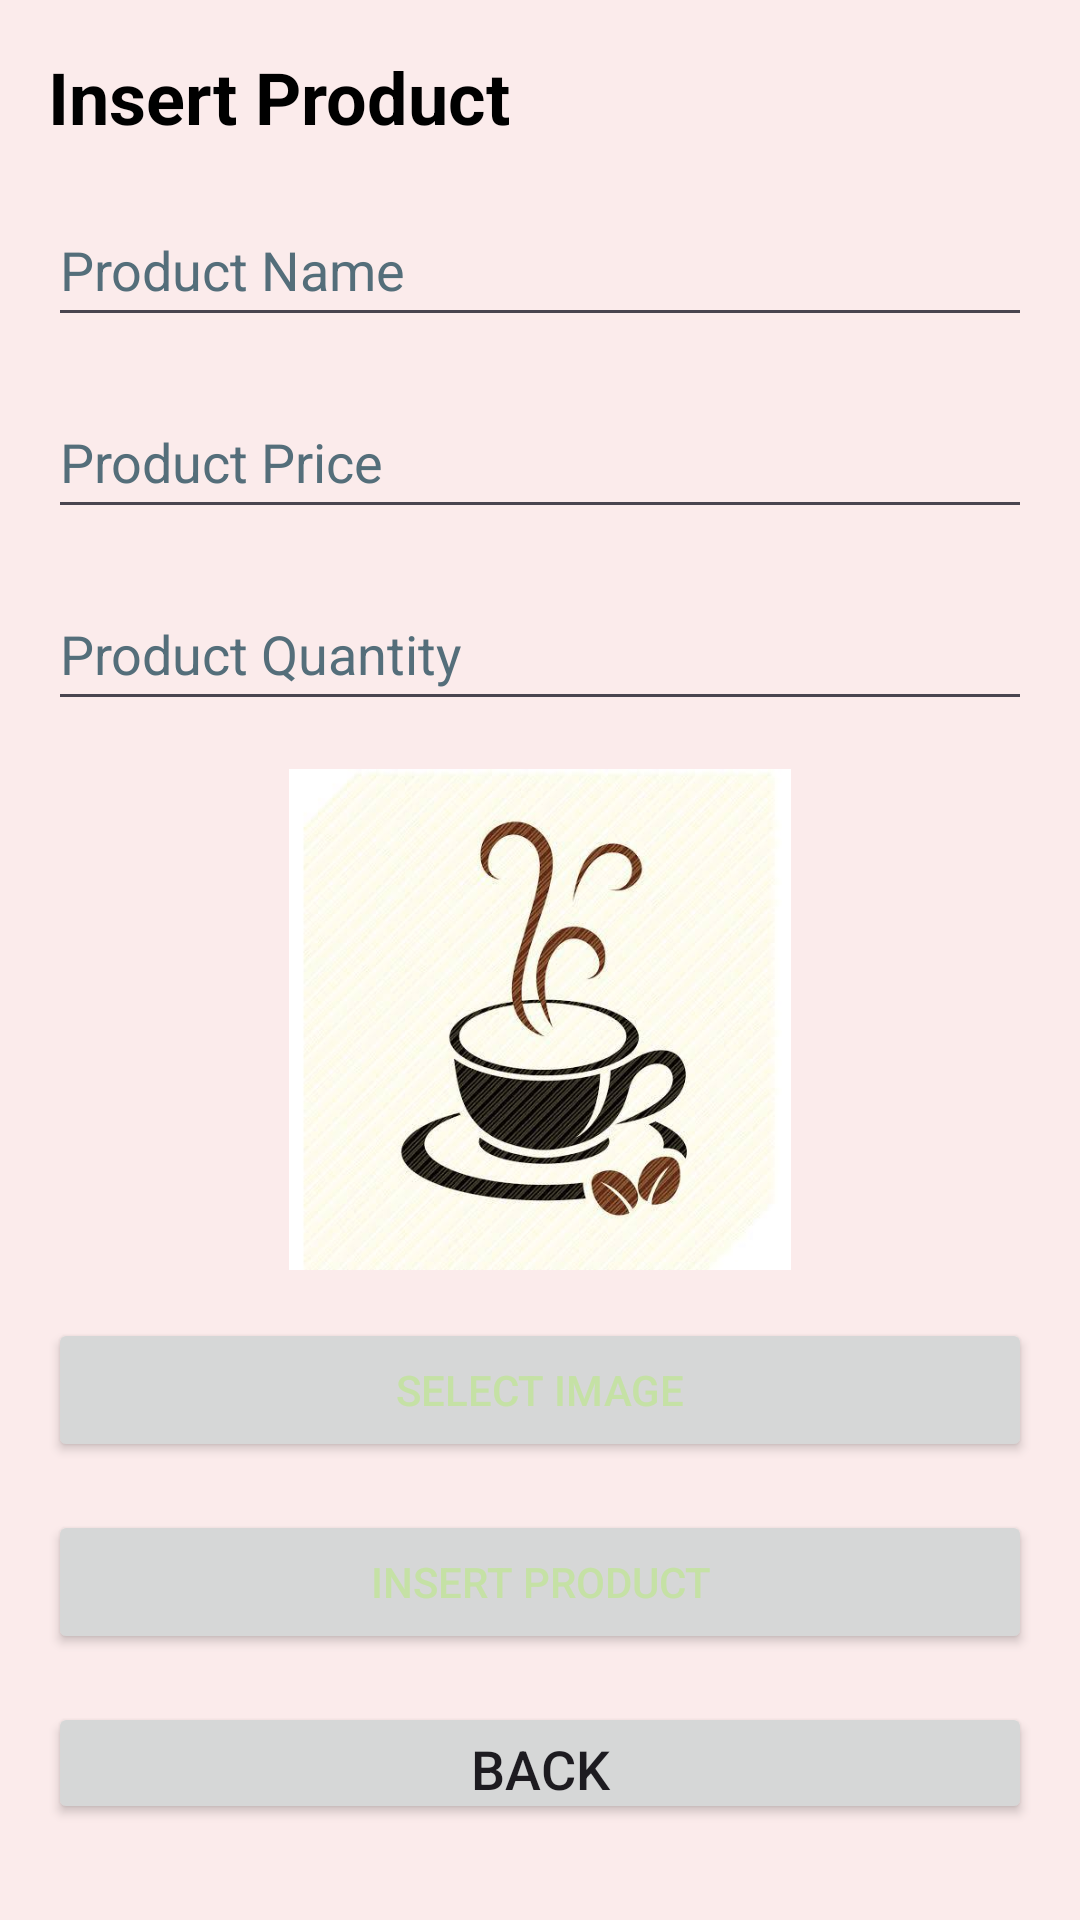

This screen was rendered from an Android layout file. Write that file and the resources it references.
<!-- AndroidManifest.xml: application theme Theme.HibasCoffeeHouse -->
<!-- res/layout/activity_insert_coffee.xml -->
<?xml version="1.0" encoding="utf-8"?>
<LinearLayout xmlns:android="http://schemas.android.com/apk/res/android"
    xmlns:tools="http://schemas.android.com/tools"
    android:layout_width="match_parent"
    android:layout_height="match_parent"
    android:background="#14D45C00"
    android:orientation="vertical"
    android:padding="16dp">

    
    <TextView
        android:layout_width="match_parent"
        android:layout_height="wrap_content"
        android:text="Insert Product"
        android:textSize="24sp"
        android:textStyle="bold"
        android:textColor="@android:color/black"
        android:layout_gravity="center"
        android:layout_marginBottom="16dp"
        tools:ignore="HardcodedText" />

    
    <EditText
        android:id="@+id/et_product_name"
        android:layout_width="match_parent"
        android:layout_height="wrap_content"
        android:layout_marginBottom="16dp"
        android:autofillHints=""
        android:hint="Product Name"
        android:inputType="text"
        android:minHeight="48dp"
        android:textColor="#F2960071"
        android:textColorHint="#546E7A"
        tools:ignore="HardcodedText,VisualLintTextFieldSize" />

    
    <EditText
        android:id="@+id/et_product_price"
        android:layout_width="match_parent"
        android:layout_height="wrap_content"
        android:layout_marginBottom="16dp"
        android:autofillHints=""
        android:hint="Product Price"
        android:inputType="numberDecimal"
        android:minHeight="48dp"
        android:textColor="#f2960071"
        android:textColorHint="#546E7A"
        tools:ignore="Autofill,HardcodedText,VisualLintTextFieldSize" />

    
    <EditText
        android:id="@+id/et_product_quantity"
        android:layout_width="match_parent"
        android:layout_height="wrap_content"
        android:layout_marginBottom="16dp"
        android:hint="Product Quantity"
        android:inputType="number"
        android:minHeight="48dp"
        android:textColor="#f2960071"
        android:textColorHint="#546E7A"
        tools:ignore="Autofill,HardcodedText,VisualLintTextFieldSize" />


    <ImageView
        android:id="@+id/iv_selected_image"
        android:layout_width="match_parent"
        android:layout_height="167dp"
        android:layout_marginBottom="16dp"
        android:contentDescription="@string/selected_image"
        android:scaleType="fitCenter"
        android:src="@drawable/photo2"
        tools:ignore="RedundantDescriptionCheck" />


    <Button
        android:id="@+id/btn_select_image"
        android:layout_width="match_parent"
        android:layout_height="wrap_content"
        android:layout_marginBottom="16dp"
        android:text="@string/select_image"
        android:textColor="#C5E1A5"
        tools:ignore="VisualLintButtonSize" />


    <Button
        android:id="@+id/btn_insert_product"
        android:layout_width="match_parent"
        android:layout_height="wrap_content"
        android:text="@string/insert_product"
        android:textColor="#C5E1A5"
        tools:ignore="DuplicateSpeakableTextCheck,VisualLintButtonSize" />


    <Button
        android:id="@+id/back_button"
        android:layout_width="match_parent"
        android:layout_height="wrap_content"
        android:text="@string/back1"
        android:textSize="18sp"
        android:layout_marginTop="16dp"
        android:layout_marginBottom="16dp"
        tools:ignore="VisualLintButtonSize" />

</LinearLayout>
<!-- resources referenced by this layout -->
<resources>
  <!-- drawable photo2: jpg bitmap (drawable, 28664 bytes) -->
  <string name="back1">Back</string>
  <string name="insert_product">Insert Product</string>
  <string name="select_image">Select Image</string>
  <string name="selected_image">Selected Image</string>
  <style name="Theme.HibasCoffeeHouse" parent="Base.Theme.HibasCoffeeHouse" />
  <style name="Base.Theme.HibasCoffeeHouse" parent="Theme.Material3.DayNight.NoActionBar">
          
          
      </style>
</resources>
